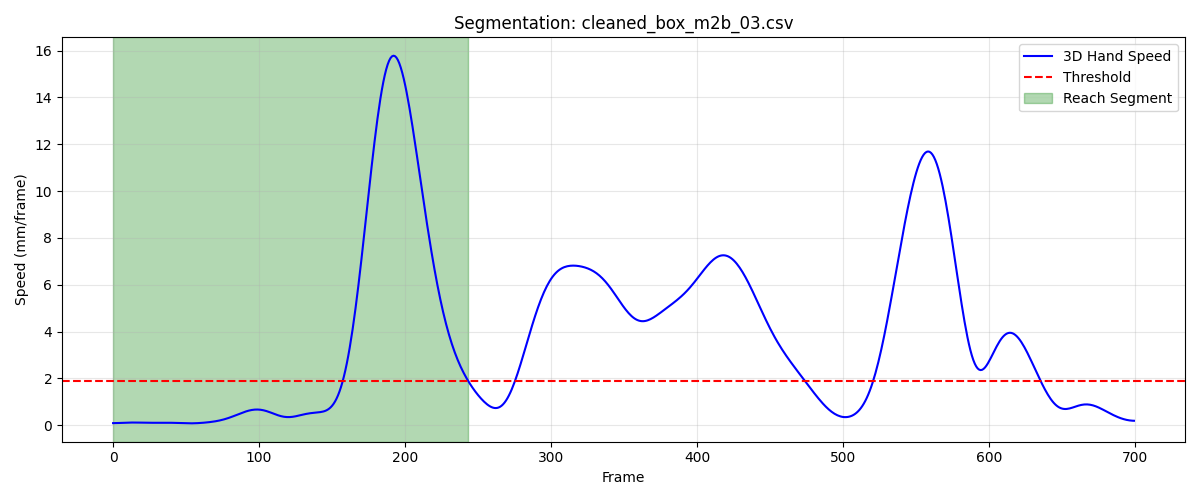

Source data for this figure (header and first rows):
frame, sub_frame, shoulderr_x, shoulderr_y, shoulderr_z, humr1_x, humr1_y, humr1_z, humr2_x, humr2_y, humr2_z, humr3_x, humr3_y, humr3_z, humr4_x, humr4_y, humr4_z, humr5_x, humr5_y, humr5_z, humr6_x, humr6_y, humr6_z, humr7_x
1, 0, 236, -752.1, 702.5, 268.6, -726.5, 555.5, 275.5, -722.7, 483.2, 267.9, -779, 553.5, 224.4, -684.5, 533.7, 271.1, -784.9, 494.6, 238.9, -691.7, 480, 208.8
2, 0, 236, -752, 702.5, 268.4, -726.3, 555.5, 275.6, -722.4, 483.3, 267.9, -778.7, 553.5, 224.3, -684.4, 533.7, 271.2, -784.7, 494.7, 238.8, -691.6, 480, 208.9
3, 0, 235.9, -751.8, 702.5, 268.3, -726.1, 555.5, 275.6, -722.2, 483.3, 268, -778.6, 553.6, 224.2, -684.3, 533.6, 271.3, -784.5, 494.7, 238.7, -691.5, 480, 209
4, 0, 235.9, -751.7, 702.5, 268.2, -726, 555.5, 275.6, -722.1, 483.4, 268, -778.4, 553.6, 224, -684.2, 533.6, 271.3, -784.4, 494.7, 238.7, -691.4, 479.9, 208.9
5, 0, 235.8, -751.5, 702.5, 268.1, -725.9, 555.5, 275.5, -722, 483.4, 267.9, -778.3, 553.7, 223.9, -684.1, 533.5, 271.3, -784.3, 494.8, 238.6, -691.4, 479.9, 208.8
6, 0, 235.8, -751.3, 702.5, 268, -725.8, 555.5, 275.5, -722, 483.4, 267.9, -778.3, 553.7, 223.7, -684, 533.5, 271.2, -784.3, 494.8, 238.5, -691.3, 479.9, 208.7
7, 0, 235.7, -751.2, 702.6, 267.9, -725.8, 555.5, 275.3, -722, 483.4, 267.8, -778.2, 553.7, 223.6, -684, 533.4, 271.1, -784.3, 494.8, 238.4, -691.3, 479.9, 208.5
8, 0, 235.7, -751, 702.6, 267.8, -725.7, 555.5, 275.2, -722, 483.4, 267.7, -778.2, 553.8, 223.5, -684, 533.4, 270.9, -784.3, 494.9, 238.3, -691.3, 479.8, 208.3
9, 0, 235.7, -750.9, 702.6, 267.7, -725.7, 555.4, 275.1, -722.1, 483.3, 267.6, -778.2, 553.8, 223.4, -683.9, 533.4, 270.8, -784.4, 494.9, 238.2, -691.4, 479.8, 208
10, 0, 235.6, -750.8, 702.6, 267.6, -725.7, 555.4, 274.9, -722.2, 483.3, 267.5, -778.2, 553.8, 223.4, -683.9, 533.3, 270.6, -784.5, 494.9, 238.1, -691.4, 479.8, 207.8
11, 0, 235.6, -750.6, 702.6, 267.6, -725.8, 555.4, 274.8, -722.3, 483.3, 267.4, -778.3, 553.9, 223.4, -683.9, 533.3, 270.4, -784.5, 495, 238.1, -691.5, 479.8, 207.6
12, 0, 235.6, -750.5, 702.7, 267.5, -725.8, 555.4, 274.7, -722.4, 483.3, 267.3, -778.3, 553.9, 223.4, -683.9, 533.3, 270.3, -784.6, 495, 238, -691.5, 479.8, 207.4
13, 0, 235.6, -750.4, 702.7, 267.5, -725.8, 555.5, 274.6, -722.6, 483.3, 267.2, -778.3, 554, 223.4, -683.9, 533.3, 270.2, -784.7, 495.1, 238, -691.6, 479.8, 207.3
14, 0, 235.6, -750.3, 702.8, 267.5, -725.8, 555.5, 274.6, -722.6, 483.3, 267.2, -778.4, 554, 223.4, -683.9, 533.3, 270.1, -784.8, 495.1, 238, -691.6, 479.8, 207.2
15, 0, 235.6, -750.2, 702.8, 267.4, -725.8, 555.5, 274.5, -722.7, 483.3, 267.1, -778.4, 554.1, 223.4, -683.8, 533.4, 270.1, -784.8, 495.2, 237.9, -691.6, 479.8, 207.1
16, 0, 235.6, -750.1, 702.9, 267.4, -725.8, 555.5, 274.5, -722.7, 483.3, 267.1, -778.3, 554.1, 223.4, -683.8, 533.4, 270.1, -784.8, 495.3, 237.9, -691.7, 479.8, 207.1
17, 0, 235.6, -750.0, 703, 267.5, -725.8, 555.6, 274.5, -722.7, 483.4, 267.2, -778.3, 554.2, 223.4, -683.8, 533.4, 270.1, -784.8, 495.3, 237.9, -691.7, 479.9, 207.1
18, 0, 235.7, -750, 703, 267.5, -725.7, 555.6, 274.5, -722.6, 483.4, 267.2, -778.2, 554.2, 223.4, -683.8, 533.5, 270.1, -784.7, 495.4, 237.8, -691.6, 479.9, 207.2
19, 0, 235.7, -749.9, 703.1, 267.5, -725.6, 555.7, 274.5, -722.5, 483.5, 267.3, -778.1, 554.3, 223.3, -683.8, 533.5, 270.2, -784.7, 495.4, 237.8, -691.6, 480, 207.3
20, 0, 235.7, -749.9, 703.1, 267.6, -725.5, 555.7, 274.6, -722.3, 483.5, 267.4, -778, 554.3, 223.3, -683.8, 533.6, 270.4, -784.5, 495.5, 237.8, -691.5, 480, 207.4
21, 0, 235.8, -750, 703.2, 267.6, -725.4, 555.8, 274.7, -722.2, 483.6, 267.5, -778, 554.3, 223.3, -683.7, 533.7, 270.5, -784.4, 495.5, 237.8, -691.4, 480.1, 207.6
22, 0, 235.8, -750, 703.2, 267.7, -725.4, 555.9, 274.8, -722, 483.7, 267.6, -777.9, 554.3, 223.3, -683.7, 533.8, 270.7, -784.3, 495.5, 237.9, -691.3, 480.2, 207.8
23, 0, 235.8, -750.1, 703.2, 267.8, -725.3, 555.9, 274.9, -721.9, 483.7, 267.7, -777.8, 554.3, 223.4, -683.6, 533.8, 270.9, -784.1, 495.6, 237.9, -691.2, 480.2, 208.1
24, 0, 235.8, -750.2, 703.3, 267.9, -725.2, 556, 275, -721.7, 483.8, 267.9, -777.7, 554.4, 223.4, -683.6, 533.9, 271, -784, 495.6, 238, -691.2, 480.3, 208.4
25, 0, 235.8, -750.3, 703.3, 268, -725.1, 556, 275.2, -721.6, 483.9, 268, -777.6, 554.4, 223.5, -683.6, 533.9, 271.2, -783.9, 495.6, 238.1, -691.1, 480.4, 208.6
26, 0, 235.9, -750.3, 703.3, 268.1, -725.1, 556.1, 275.3, -721.5, 483.9, 268.1, -777.6, 554.4, 223.6, -683.5, 534, 271.4, -783.8, 495.6, 238.3, -691, 480.4, 208.9
27, 0, 235.9, -750.4, 703.3, 268.2, -725.1, 556.1, 275.5, -721.4, 484, 268.2, -777.5, 554.4, 223.7, -683.5, 534, 271.5, -783.7, 495.6, 238.4, -690.9, 480.5, 209.1
28, 0, 235.9, -750.5, 703.2, 268.3, -725, 556.2, 275.7, -721.3, 484, 268.3, -777.5, 554.4, 223.9, -683.5, 534.1, 271.7, -783.7, 495.6, 238.6, -690.9, 480.5, 209.3
29, 0, 236, -750.6, 703.2, 268.4, -725, 556.2, 275.8, -721.3, 484, 268.3, -777.5, 554.4, 224, -683.5, 534.1, 271.8, -783.6, 495.6, 238.7, -690.8, 480.5, 209.5
30, 0, 236, -750.6, 703.2, 268.5, -725.1, 556.2, 275.9, -721.3, 484.1, 268.4, -777.5, 554.4, 224.2, -683.5, 534.1, 271.8, -783.6, 495.6, 238.8, -690.8, 480.5, 209.6
31, 0, 236, -750.6, 703.1, 268.5, -725.1, 556.2, 276, -721.3, 484, 268.5, -777.6, 554.4, 224.3, -683.5, 534.1, 271.9, -783.6, 495.5, 238.9, -690.9, 480.5, 209.6
32, 0, 236.1, -750.7, 703.1, 268.6, -725.1, 556.2, 276, -721.4, 484, 268.5, -777.6, 554.4, 224.4, -683.5, 534.1, 271.9, -783.7, 495.5, 238.9, -690.9, 480.5, 209.6
33, 0, 236.1, -750.7, 703.1, 268.6, -725.1, 556.1, 276, -721.5, 484, 268.5, -777.7, 554.3, 224.5, -683.5, 534, 271.9, -783.7, 495.5, 238.9, -690.9, 480.4, 209.5
34, 0, 236.2, -750.7, 703, 268.6, -725.2, 556.1, 275.9, -721.6, 483.9, 268.5, -777.7, 554.3, 224.5, -683.5, 534, 271.8, -783.8, 495.4, 238.9, -691, 480.4, 209.4
35, 0, 236.2, -750.7, 703, 268.6, -725.3, 556, 275.8, -721.7, 483.8, 268.5, -777.8, 554.3, 224.6, -683.5, 534, 271.7, -783.8, 495.4, 238.9, -691, 480.3, 209.3
36, 0, 236.3, -750.7, 703, 268.6, -725.3, 555.9, 275.8, -721.8, 483.7, 268.4, -777.8, 554.2, 224.6, -683.6, 533.9, 271.6, -783.9, 495.3, 238.8, -691.1, 480.3, 209.2
37, 0, 236.3, -750.7, 702.9, 268.6, -725.4, 555.9, 275.7, -721.9, 483.6, 268.4, -777.9, 554.1, 224.7, -683.6, 533.9, 271.6, -784, 495.3, 238.8, -691.1, 480.2, 209
38, 0, 236.4, -750.8, 702.9, 268.6, -725.4, 555.8, 275.6, -721.9, 483.6, 268.4, -778, 554.1, 224.7, -683.6, 533.8, 271.5, -784.1, 495.2, 238.8, -691.2, 480.2, 208.9
39, 0, 236.4, -750.8, 702.9, 268.7, -725.5, 555.8, 275.6, -722, 483.5, 268.4, -778.1, 554, 224.8, -683.7, 533.8, 271.5, -784.1, 495.1, 238.8, -691.3, 480.1, 208.8
40, 0, 236.5, -750.9, 702.8, 268.7, -725.6, 555.7, 275.6, -722.1, 483.5, 268.3, -778.1, 554, 224.9, -683.7, 533.8, 271.4, -784.2, 495.1, 238.8, -691.3, 480.1, 208.8
41, 0, 236.5, -750.9, 702.8, 268.7, -725.7, 555.7, 275.6, -722.1, 483.4, 268.4, -778.2, 554, 224.9, -683.8, 533.7, 271.4, -784.2, 495, 238.8, -691.4, 480, 208.8
42, 0, 236.6, -751, 702.7, 268.7, -725.7, 555.6, 275.7, -722.2, 483.4, 268.4, -778.2, 553.9, 225, -683.8, 533.7, 271.5, -784.3, 495, 238.9, -691.4, 480, 208.8
43, 0, 236.6, -751.1, 702.7, 268.8, -725.8, 555.6, 275.7, -722.2, 483.4, 268.4, -778.3, 553.9, 225.1, -683.8, 533.7, 271.5, -784.3, 494.9, 238.9, -691.4, 480, 208.9
44, 0, 236.7, -751.1, 702.7, 268.8, -725.8, 555.6, 275.8, -722.2, 483.4, 268.5, -778.3, 553.8, 225.1, -683.9, 533.7, 271.6, -784.3, 494.9, 239, -691.5, 480, 209
45, 0, 236.8, -751.2, 702.6, 268.8, -725.8, 555.5, 275.9, -722.2, 483.4, 268.5, -778.3, 553.8, 225.2, -683.9, 533.7, 271.6, -784.3, 494.9, 239.1, -691.5, 480, 209.1
46, 0, 236.8, -751.3, 702.6, 268.9, -725.9, 555.5, 276, -722.2, 483.3, 268.6, -778.4, 553.8, 225.2, -684, 533.6, 271.7, -784.3, 494.8, 239.1, -691.5, 480, 209.2
47, 0, 236.9, -751.3, 702.6, 268.9, -725.9, 555.5, 276.1, -722.2, 483.3, 268.7, -778.4, 553.8, 225.3, -684, 533.6, 271.8, -784.3, 494.8, 239.2, -691.5, 479.9, 209.4
48, 0, 236.9, -751.4, 702.5, 269.0, -725.9, 555.5, 276.2, -722.1, 483.3, 268.8, -778.4, 553.7, 225.3, -684, 533.6, 271.9, -784.3, 494.8, 239.2, -691.5, 479.9, 209.5
49, 0, 237, -751.4, 702.5, 269.1, -725.9, 555.5, 276.3, -722.1, 483.3, 268.9, -778.4, 553.7, 225.4, -684.1, 533.6, 272, -784.3, 494.8, 239.3, -691.5, 479.9, 209.6
50, 0, 237.1, -751.5, 702.5, 269.2, -726, 555.4, 276.4, -722.1, 483.3, 268.9, -778.4, 553.7, 225.4, -684.1, 533.6, 272.1, -784.3, 494.7, 239.4, -691.6, 479.9, 209.8
51, 0, 237.1, -751.5, 702.4, 269.2, -726, 555.4, 276.5, -722.1, 483.3, 269, -778.4, 553.6, 225.5, -684.1, 533.5, 272.2, -784.4, 494.7, 239.4, -691.6, 479.9, 209.9
52, 0, 237.2, -751.5, 702.4, 269.3, -726, 555.4, 276.6, -722.1, 483.3, 269.1, -778.4, 553.6, 225.5, -684.2, 533.5, 272.2, -784.4, 494.7, 239.5, -691.6, 479.9, 210
53, 0, 237.2, -751.6, 702.4, 269.4, -726, 555.4, 276.7, -722.1, 483.3, 269.2, -778.5, 553.6, 225.6, -684.2, 533.5, 272.3, -784.4, 494.7, 239.6, -691.6, 479.9, 210.1
54, 0, 237.3, -751.6, 702.3, 269.5, -726, 555.4, 276.8, -722.1, 483.3, 269.2, -778.5, 553.6, 225.6, -684.2, 533.5, 272.4, -784.5, 494.7, 239.7, -691.6, 479.9, 210.2
55, 0, 237.3, -751.6, 702.3, 269.6, -726, 555.4, 276.9, -722.2, 483.3, 269.3, -778.5, 553.6, 225.7, -684.2, 533.5, 272.5, -784.5, 494.7, 239.8, -691.6, 479.9, 210.3
56, 0, 237.4, -751.6, 702.3, 269.7, -726, 555.4, 276.9, -722.2, 483.3, 269.4, -778.5, 553.6, 225.8, -684.2, 533.5, 272.6, -784.5, 494.8, 240, -691.6, 479.9, 210.4
57, 0, 237.4, -751.6, 702.3, 269.8, -726, 555.5, 277, -722.2, 483.3, 269.4, -778.5, 553.7, 225.9, -684.2, 533.5, 272.7, -784.5, 494.8, 240.1, -691.6, 479.9, 210.5
58, 0, 237.5, -751.6, 702.3, 269.9, -726, 555.5, 277.1, -722.2, 483.3, 269.5, -778.5, 553.7, 226, -684.2, 533.6, 272.8, -784.5, 494.8, 240.2, -691.6, 480, 210.7
59, 0, 237.6, -751.6, 702.3, 270, -726, 555.6, 277.1, -722.3, 483.4, 269.6, -778.5, 553.8, 226, -684.2, 533.6, 272.9, -784.5, 494.9, 240.3, -691.6, 480, 210.8
60, 0, 237.6, -751.6, 702.4, 270.1, -726, 555.6, 277.2, -722.3, 483.4, 269.7, -778.5, 553.8, 226.1, -684.2, 533.7, 273, -784.5, 494.9, 240.4, -691.6, 480.1, 210.9
... 184 more rows
